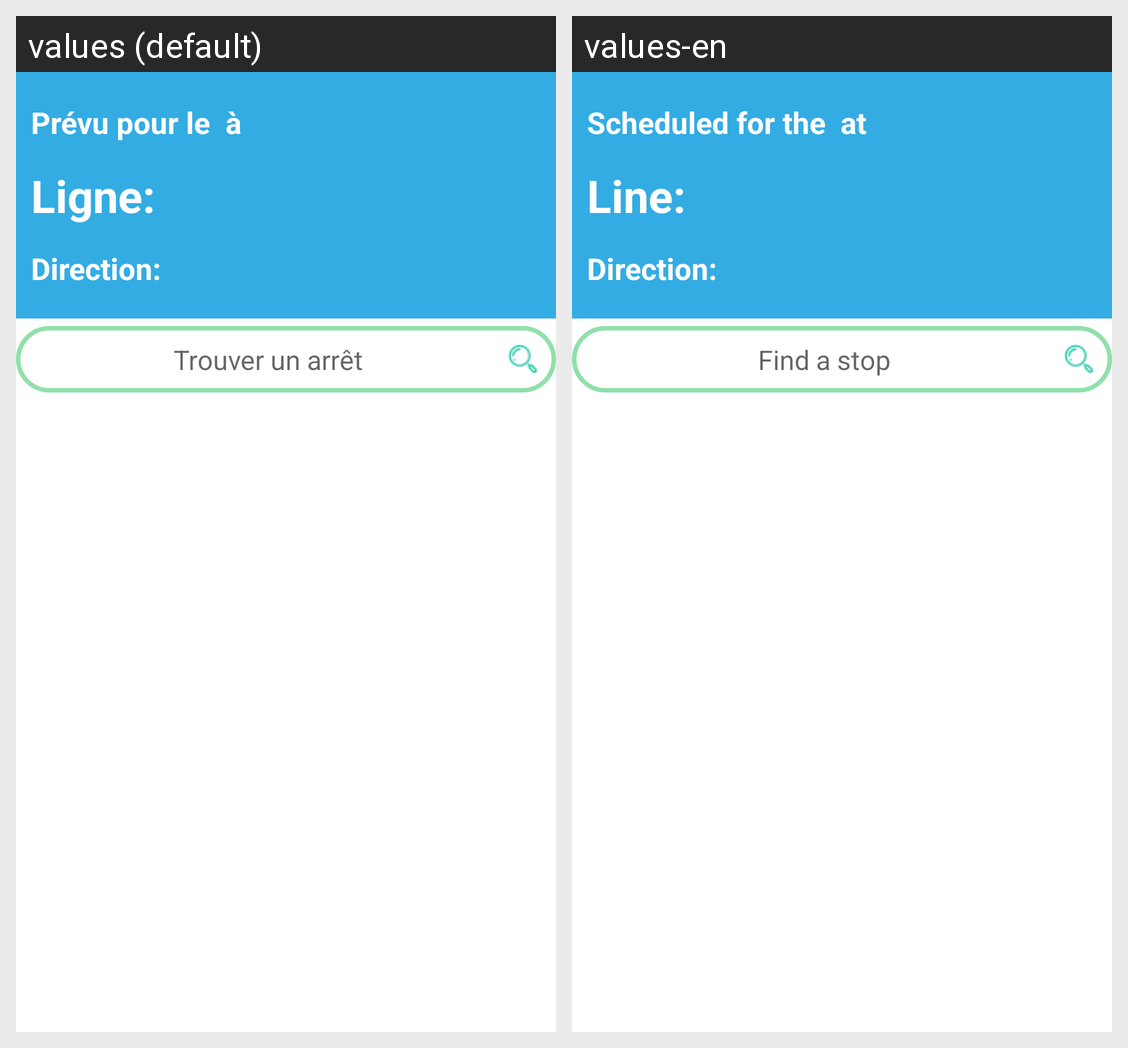

The same Android screen rendered under two of its app's locales, left to right. List the strings drawn on it with the default value and each locale's translation.
Android screen res/layout/fragment_2.xml rendered under 2 locales, left to right: values (default), values-en. Device: Nexus 5 (rendered at 1080×1920; each locale shown at half size, 540×960, under a caption strip naming it); theme Theme.Star2DP.
Strings drawn on this screen, with the default value and each locale's value (text and hints the layout hard-codes, and strings that could not be matched under every locale, appear in the picture but are not listed):

prev_date
  values: Prévu pour le
  values-en: Scheduled for the

at
  values: à
  values-en: at

ligne_text
  values: Ligne:
  values-en: Line:

direction_text
  values: Direction:
  values-en: Direction:

search_text
  values: Trouver un arrêt
  values-en: Find a stop
